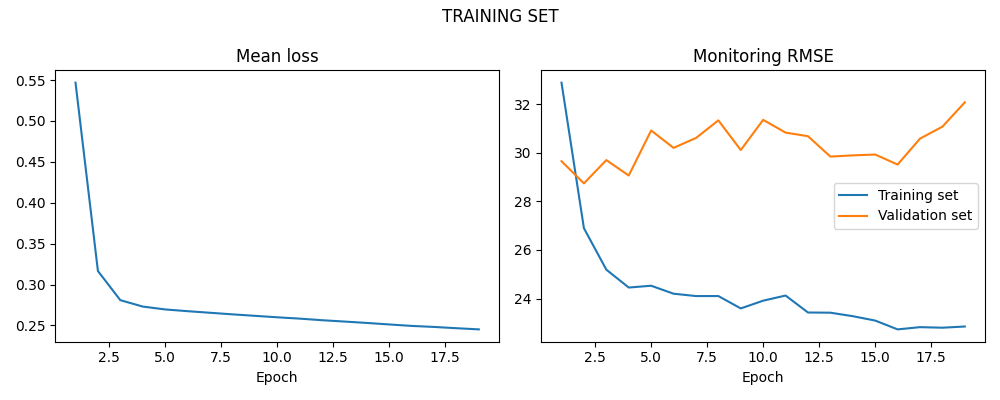

The data file committed next to this chart (first rows):
LOSS, LOSS_SIM, LOSS_VAL
0.5468, 32.89, 29.66
0.3165, 26.9, 28.74
0.2809, 25.19, 29.7
0.2731, 24.45, 29.07
0.2696, 24.53, 30.92
0.2674, 24.2, 30.21
0.2655, 24.1, 30.61
0.2636, 24.1, 31.34
0.2618, 23.59, 30.12
0.26, 23.91, 31.36
0.2583, 24.12, 30.83
0.2564, 23.43, 30.69
0.2547, 23.42, 29.85
0.2531, 23.27, 29.9
0.2512, 23.09, 29.93
0.2494, 22.73, 29.52
0.2482, 22.82, 30.59
0.2466, 22.8, 31.08
0.2452, 22.85, 32.08
